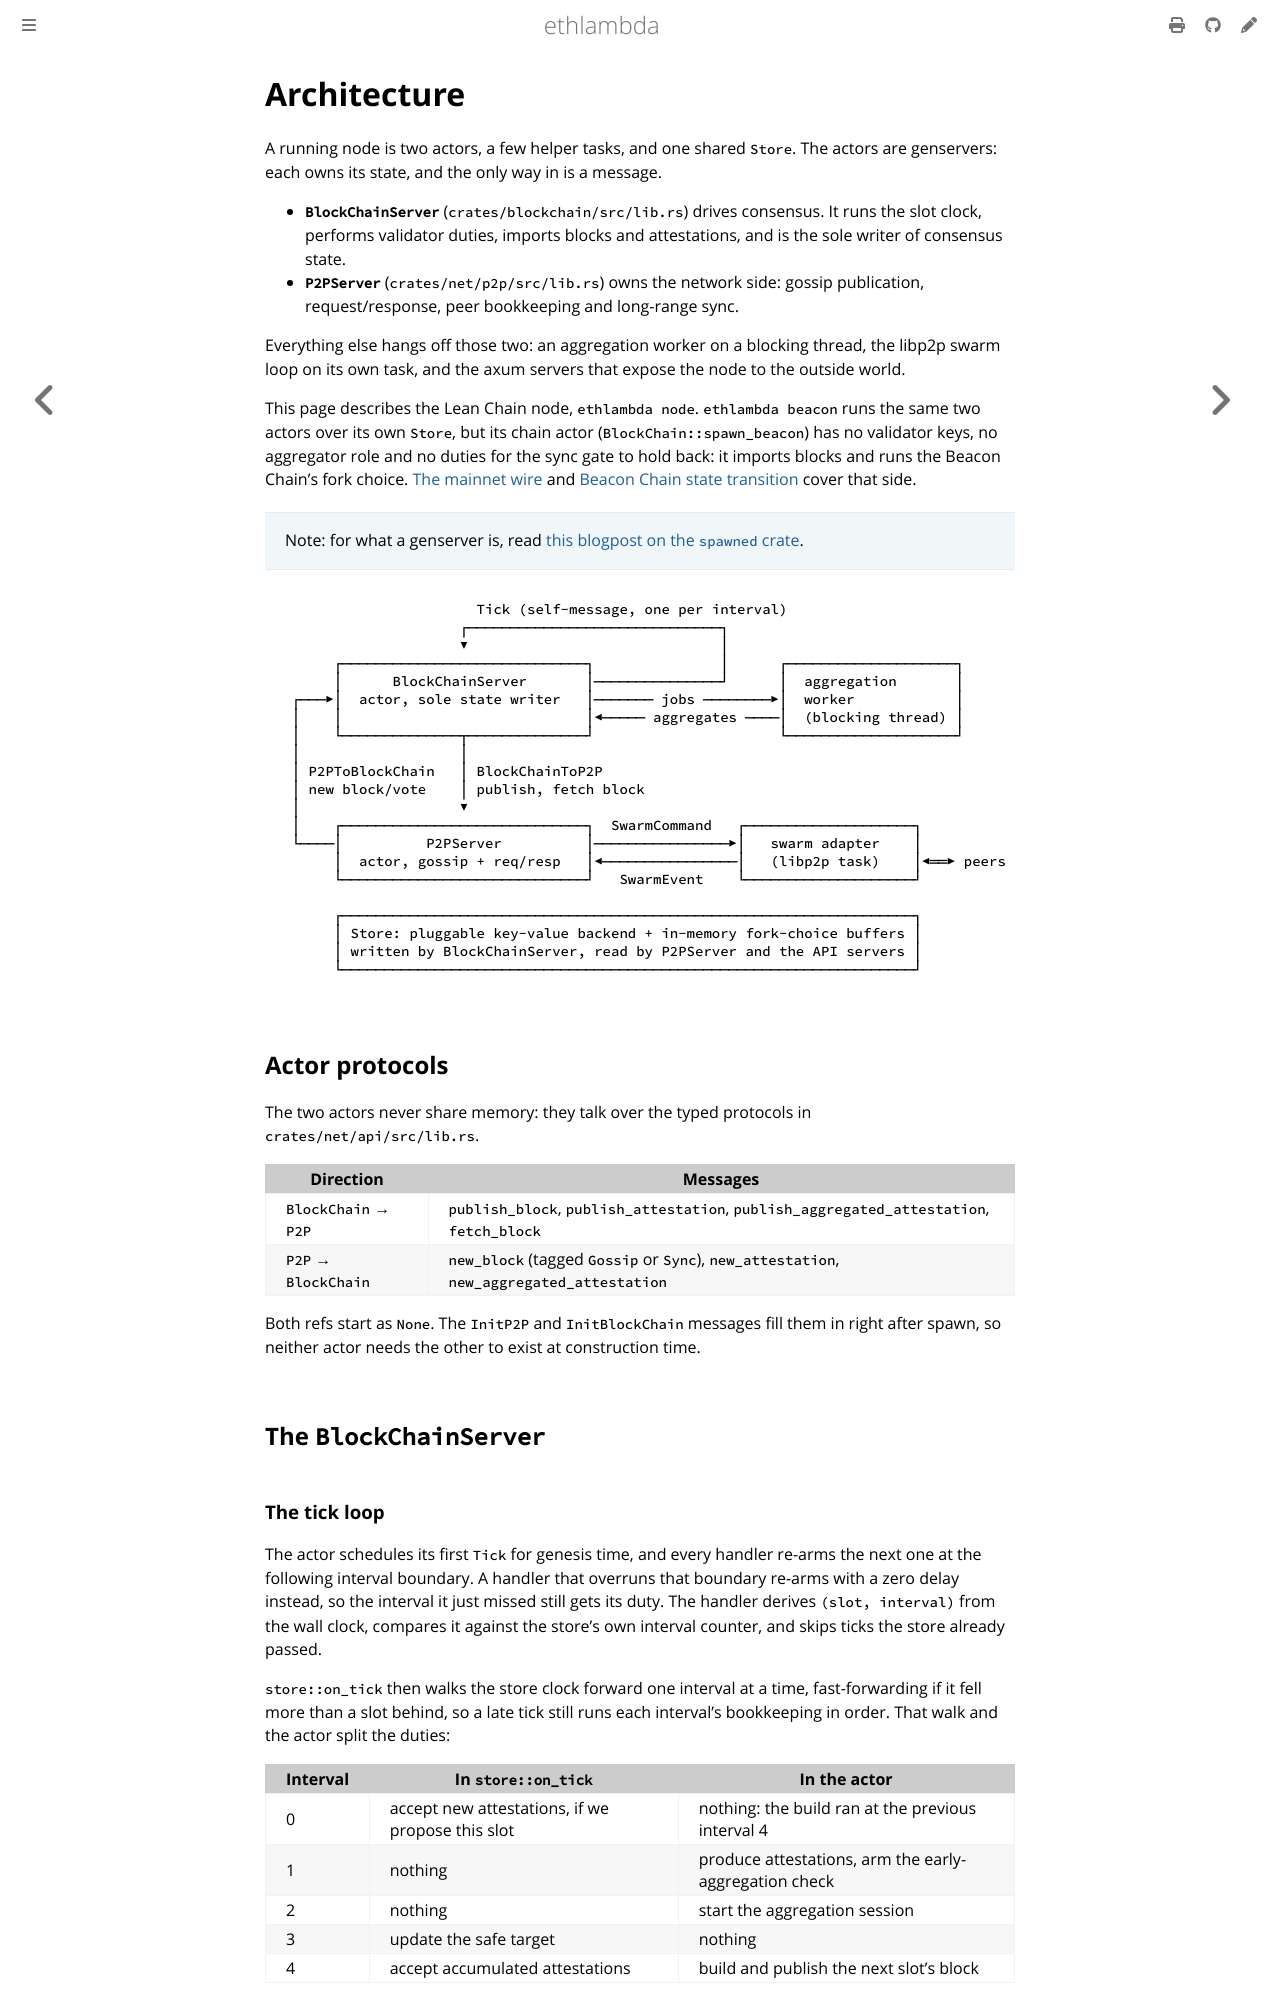

repository: lambdaclass/ethlambda · page: architecture.html · generator: mdbook

# Architecture

A running node is two actors, a few helper tasks, and one shared `Store`. The actors are
genservers: each owns its state, and the only way in is a message.

- **`BlockChainServer`** (`crates/blockchain/src/lib.rs`) drives consensus. It runs the slot
  clock, performs validator duties, imports blocks and attestations, and is the sole writer
  of consensus state.
- **`P2PServer`** (`crates/net/p2p/src/lib.rs`) owns the network side: gossip publication,
  request/response, peer bookkeeping and long-range sync.

Everything else hangs off those two: an aggregation worker on a blocking thread, the libp2p
swarm loop on its own task, and the axum servers that expose the node to the outside world.

This page describes the Lean Chain node, `ethlambda node`. `ethlambda beacon` runs the
same two actors over its own `Store`, but its chain actor (`BlockChain::spawn_beacon`) has
no validator keys, no aggregator role and no duties for the sync gate to hold back: it
imports blocks and runs the Beacon Chain's fork choice. [The mainnet wire](./beacon_wire.md)
and [Beacon Chain state transition](./beacon_stf.md) cover that side.

> Note: for what a genserver is, read [this blogpost on the `spawned` crate](https://blog.lambdaclass.com/introducing-spawned-erlang-style-actors-for-rust/).

```text
                        Tick (self-message, one per interval)
                      ┌──────────────────────────────┐
                      ▼                              │
       ┌─────────────────────────────┐               │      ┌────────────────────┐
       │      BlockChainServer       │───────────────┘      │  aggregation       │
  ┌───▶│  actor, sole state writer   │─────── jobs ────────▶│  worker            │
  │    │                             │◀───── aggregates ────│  (blocking thread) │
  │    └──────────────┬──────────────┘                      └────────────────────┘
  │                   │
  │ P2PToBlockChain   │ BlockChainToP2P
  │ new block/vote    │ publish, fetch block
  │                   ▼
  │    ┌─────────────────────────────┐  SwarmCommand   ┌────────────────────┐
  └────│          P2PServer          │────────────────▶│   swarm adapter    │
       │  actor, gossip + req/resp   │◀────────────────│   (libp2p task)    │◀══▶ peers
       └─────────────────────────────┘   SwarmEvent    └────────────────────┘

       ┌────────────────────────────────────────────────────────────────────┐
       │ Store: pluggable key-value backend + in-memory fork-choice buffers │
       │ written by BlockChainServer, read by P2PServer and the API servers │
       └────────────────────────────────────────────────────────────────────┘
```

## Actor protocols

The two actors never share memory: they talk over the typed protocols in
`crates/net/api/src/lib.rs`.

| Direction | Messages |
| --- | --- |
| `BlockChain` → `P2P` | `publish_block`, `publish_attestation`, `publish_aggregated_attestation`, `fetch_block` |
| `P2P` → `BlockChain` | `new_block` (tagged `Gossip` or `Sync`), `new_attestation`, `new_aggregated_attestation` |

Both refs start as `None`. The `InitP2P` and `InitBlockChain` messages fill them in right
after spawn, so neither actor needs the other to exist at construction time.

## The `BlockChainServer`

### The tick loop

The actor schedules its first `Tick` for genesis time, and every handler re-arms the next one
at the following interval boundary. A handler that overruns that boundary re-arms with a zero
delay instead, so the interval it just missed still gets its duty. The handler derives
`(slot, interval)` from the wall clock, compares it against the store's own interval counter,
and skips ticks the store already passed.

`store::on_tick` then walks the store clock forward one interval at a time, fast-forwarding
if it fell more than a slot behind, so a late tick still runs each interval's bookkeeping in
order. That walk and the actor split the duties:

| Interval | In `store::on_tick` | In the actor |
| --- | --- | --- |
| 0 | accept new attestations, if we propose this slot | nothing: the build ran at the previous interval 4 |
| 1 | nothing | produce attestations, arm the early-aggregation check |
| 2 | nothing | start the aggregation session |
| 3 | update the safe target | nothing |
| 4 | accept accumulated attestations | build and publish the next slot's block |

See [Slots and Intervals](./slots_and_intervals.md) for what each duty means at the protocol
level, and why the proposer builds one interval early.

The actor also advances its XMSS signing keys on every tick, and catches them up to the
current slot once at spawn. The keys are one-time and slot-bound, so a node that skipped this
would have nothing left to sign with.
